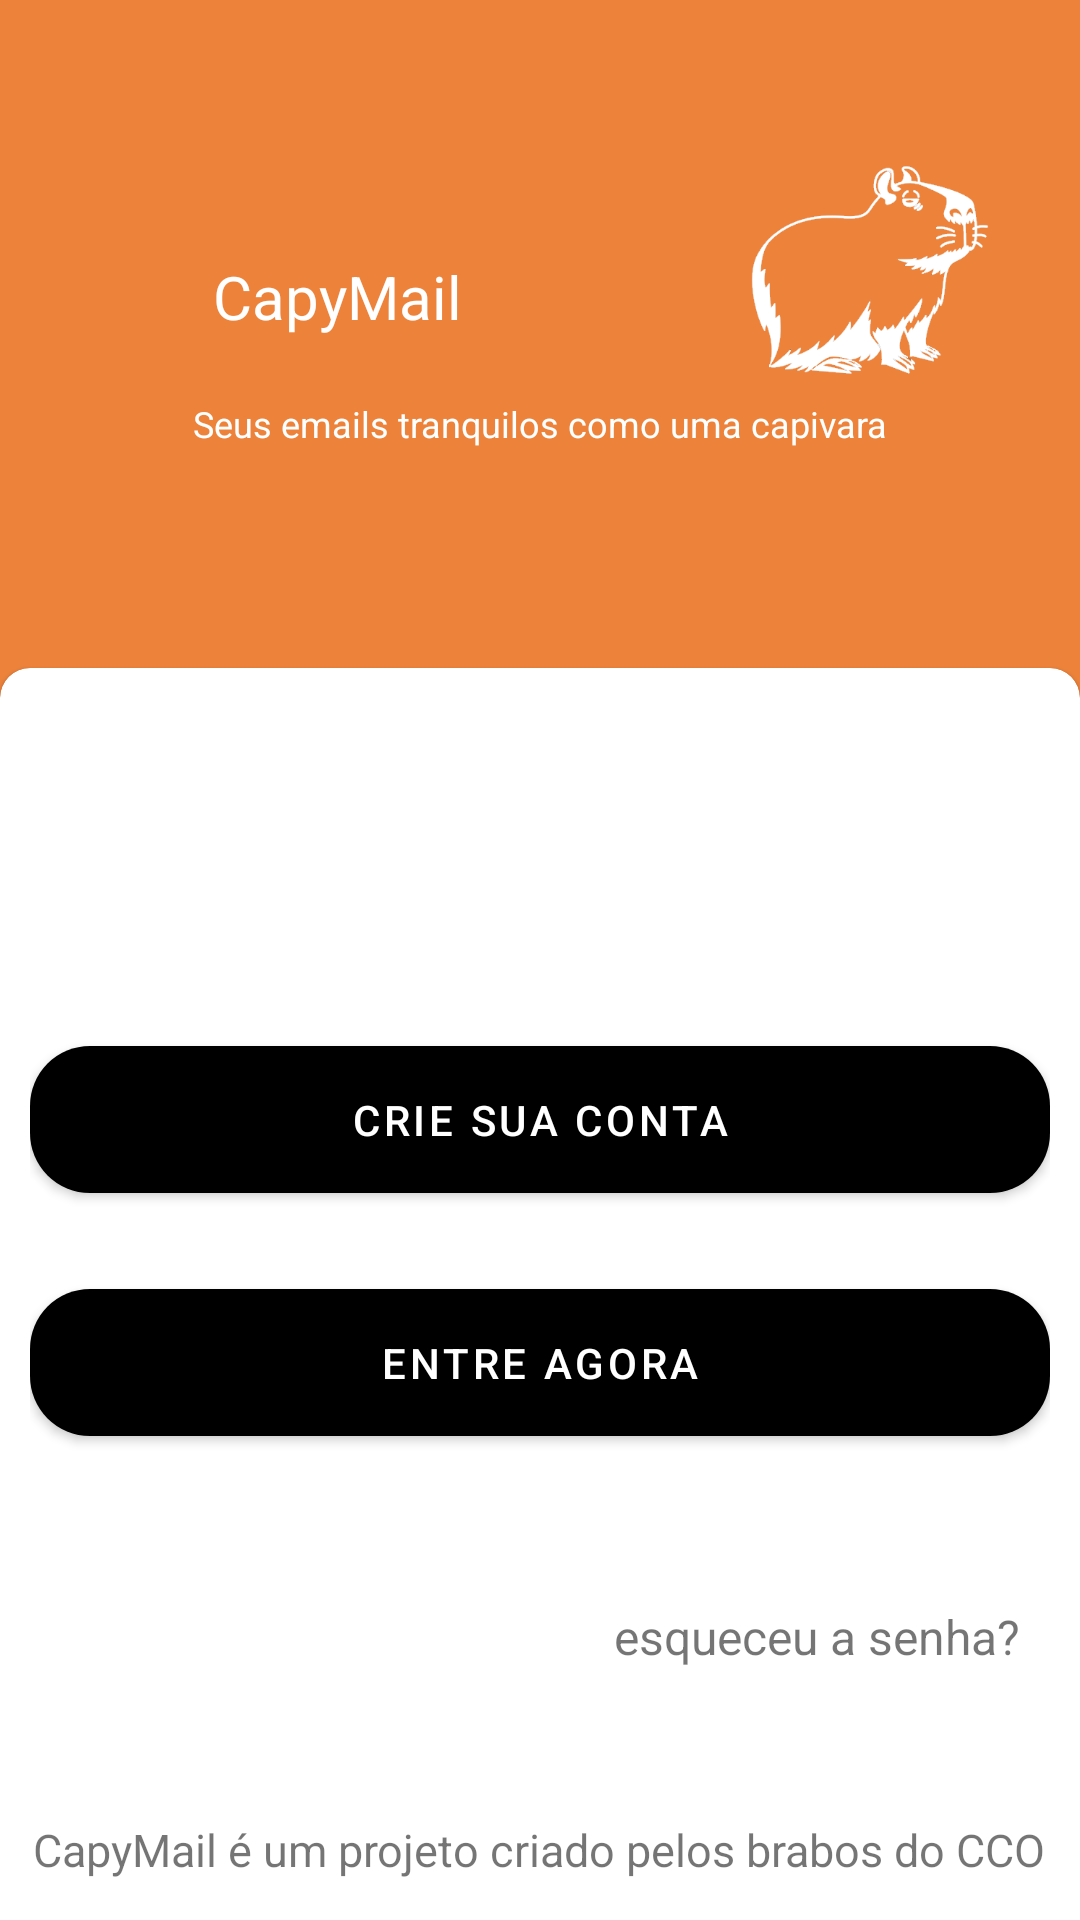

Write the Android layout XML for this screen, with the resource values it uses.
<!-- AndroidManifest.xml: application theme Theme.Criar_conta -->
<!-- res/layout/activity_tela_inicial.xml -->
<?xml version="1.0" encoding="utf-8"?>
<androidx.constraintlayout.widget.ConstraintLayout xmlns:android="http://schemas.android.com/apk/res/android"
    xmlns:app="http://schemas.android.com/apk/res-auto"
    xmlns:tools="http://schemas.android.com/tools"
    android:layout_width="match_parent"
    android:layout_height="match_parent"
    android:background="#000000"
    android:backgroundTint="@color/colorPrimary">

    <RelativeLayout
        android:layout_width="match_parent"
        android:layout_height="wrap_content"
        app:layout_constraintStart_toStartOf="parent"
        app:layout_constraintTop_toTopOf="parent">

        <TextView
            android:id="@+id/saudaçoes"
            android:layout_width="266dp"
            android:layout_height="38dp"
            android:layout_marginTop="80dp"
            android:layout_marginEnd="15dp"
            android:layout_toStartOf="@+id/imageView"
            android:gravity="center"
            android:text="@string/saudaçoes"
            android:textColor="@color/white"
            android:textSize="20sp" />

        <ImageView
            android:id="@+id/imageView"
            android:layout_width="100dp"
            android:layout_height="100dp"
            android:layout_alignParentEnd="true"
            android:layout_marginTop="40dp"
            android:layout_marginEnd="20dp"
            android:contentDescription="@string/logo"
            app:srcCompat="@drawable/logo" />


        <TextView
            android:id="@+id/frase"
            android:layout_width="266dp"
            android:layout_height="38dp"
            android:layout_below="@+id/saudaçoes"
            android:layout_alignParentStart="true"
            android:layout_alignParentEnd="true"
            android:layout_marginStart="0dp"
            android:layout_marginTop="15dp"
            android:layout_marginEnd="0dp"
            android:gravity="center_horizontal"
            android:text="@string/frase"
            android:textColor="@color/white"
            android:textSize="12sp" />
    </RelativeLayout>

    <com.google.android.material.card.MaterialCardView
        style="@style/card2"
        android:layout_width="match_parent"
        android:layout_height="427dp"
        android:layout_alignParentEnd="true"
        android:layout_alignParentBottom="true"
        android:layout_gravity="center"
        android:layout_marginBottom="-10dp"
        app:layout_constraintBottom_toBottomOf="parent"
        app:layout_constraintStart_toStartOf="parent">

        <LinearLayout
            android:layout_width="match_parent"
            android:layout_height="wrap_content"
            android:layout_marginHorizontal="10dp"
            android:layout_marginTop="120dp"
            android:orientation="vertical">

            <com.google.android.material.button.MaterialButton
                android:id="@+id/criar_conta"
                style="@style/button"
                android:layout_width="match_parent"
                android:layout_height="wrap_content"
                android:layout_marginBottom="20dp"
                android:padding="15dp"
                android:text="@string/criar_conta"
                android:textColor="@color/white"
                app:cornerRadius="20dp"/>

            <com.google.android.material.button.MaterialButton
                android:id="@+id/login"
                style="@style/button"
                android:layout_width="match_parent"
                android:layout_height="wrap_content"
                android:layout_marginBottom="30dp"
                android:padding="15dp"
                android:text="@string/login"
                android:textColor="@color/white"
                app:cornerRadius="20dp"/>

            <TextView
                android:layout_width="wrap_content"
                android:layout_height="wrap_content"
                android:layout_gravity="bottom|end"
                android:layout_marginHorizontal="10dp"
                android:layout_marginTop="20dp"
                android:layout_marginBottom="50dp"
                android:text="@string/esqueceu_a_senha"
                android:textColor="@color/colorPrimaryLight"
                android:textSize="16sp" />

            <TextView
                android:layout_width="wrap_content"
                android:layout_height="wrap_content"
                android:layout_gravity="center_horizontal"
                android:layout_marginBottom="10dp"
                android:text="@string/rodape"
                android:textSize="15sp" />
        </LinearLayout>
    </com.google.android.material.card.MaterialCardView>
</androidx.constraintlayout.widget.ConstraintLayout>
<!-- resources referenced by this layout -->
<resources>
  <color name="colorPrimary">#ED833B</color>
  <color name="white">#FFFFFF</color>
  <!-- drawable logo: png bitmap (drawable, 26256 bytes) -->
  <string name="criar_conta">Crie sua conta</string>
  <string name="esqueceu_a_senha">esqueceu a senha?</string>
  <string name="frase">Seus emails tranquilos como uma capivara</string>
  <string name="login">Entre agora</string>
  <string name="logo">logo</string>
  <string name="rodape">CapyMail é um projeto criado pelos brabos do CCO</string>
  <style name="button">
          <item name="backgroundTint">@color/colorSecondary</item>
      </style>
  <style name="card2">
          <item name="cardBackgroundColor">@color/white</item>
          <item name="cardCornerRadius">10dp</item>
  
      </style>
  <style name="Theme.Criar_conta" parent="Theme.MaterialComponents.DayNight.NoActionBar">
          
          <item name="colorPrimary">@color/colorPrimary</item>
          <item name="colorPrimaryVariant">@color/colorPrimaryLight</item>
          <item name="colorPrimaryDark">@color/colorPrimaryDark</item>
          <item name="colorOnPrimary">@color/textColor</item>
          
          <item name="colorSecondary">@color/colorSecondary</item>
          <item name="colorSecondaryVariant">@color/colorSecondaryLight</item>
          <item name="colorOnSecondary">@color/textColor</item>
          
          <item name="android:statusBarColor">?attr/colorPrimaryDark</item>
          
      </style>
  <color name="colorPrimaryDark">#C1601E</color>
  <color name="textColor">#FFFFFF</color>
</resources>
